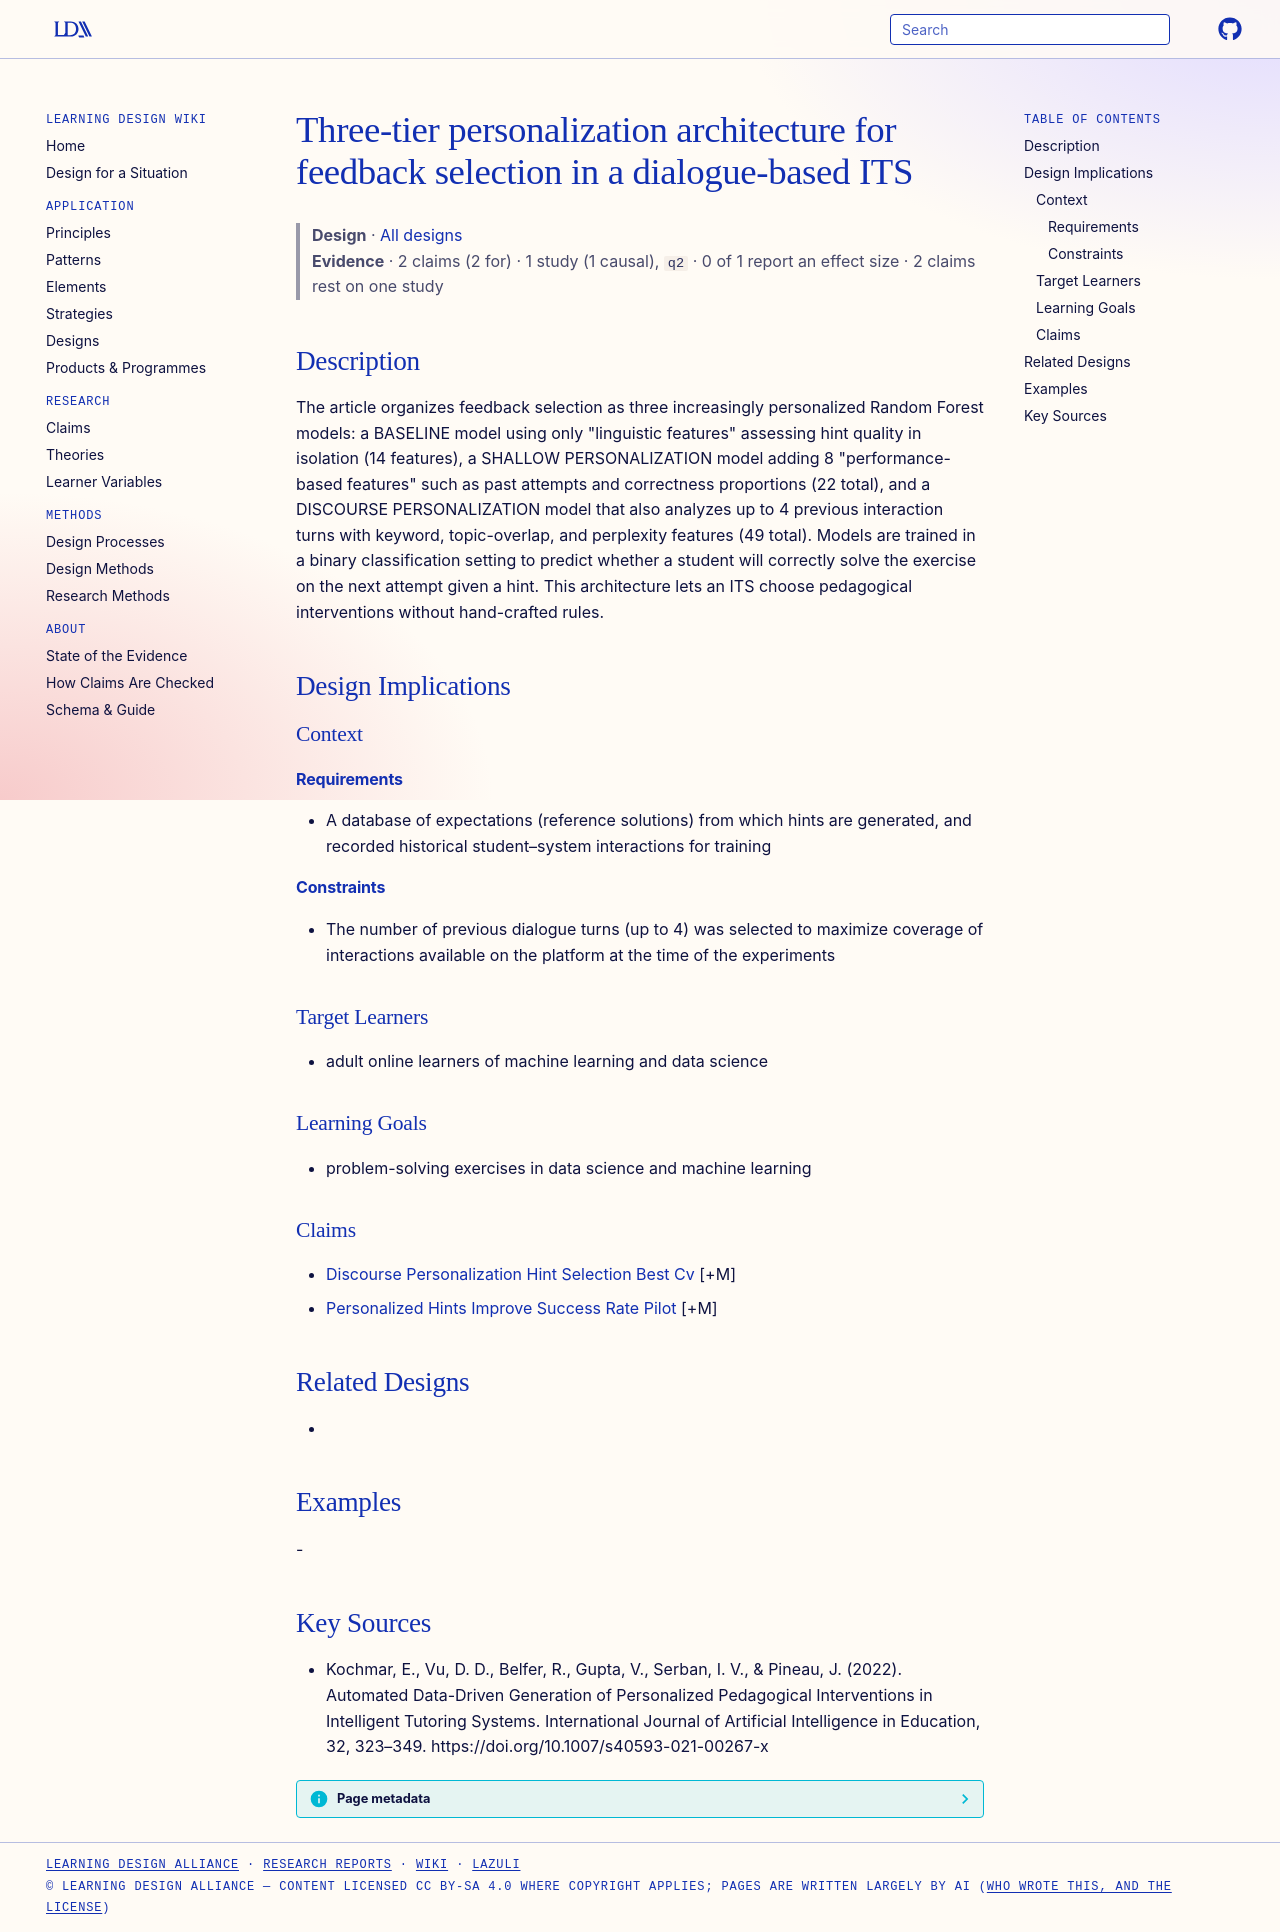

repository: Learning-Design-Alliance/learning-wiki · page: designs/tiered-feedback-personalization-architecture/index.html · generator: mkdocs

---
type: design
id: tiered-feedback-personalization-architecture
title: Three-tier personalization architecture for feedback selection in a dialogue-based ITS
description: "The article organizes feedback selection as three increasingly personalized Random Forest models: a BASELINE model using only \"linguistic features\" assessing hint quality in isolation (14 features), a SHALLOW PERSONAL..."
status: review
generated:
  by: "process:settle-candidates"
  at: 2026-10-27
sources:
  - id: kochmar-2022
    resource: "https://doi.org/10.1007/s40593-021-00267-x"
    title: "Kochmar, E., Vu, D. D., Belfer, R., Gupta, V., Serban, I. V., & Pineau, J. (2022). Automated Data-Driven Generation of Personalized Pedagogical Interventions in Intelligent Tutoring Systems. International Journal of Artificial Intelligence in Education, 32, 323–349. https://doi.org/10.1007/s40593-021-00267-x"
    author: "Kochmar, E., Vu, D. D., Belfer, R., Gupta, V., Serban, I. V., & Pineau, J"
---

# Three-tier personalization architecture for feedback selection in a dialogue-based ITS

> **Design** · [All designs](index.md)
> **Evidence** · 2 claims (2 for) · 1 study (1 causal), `q2` · 0 of 1 report an effect size · 2 claims rest on one study

## Description
The article organizes feedback selection as three increasingly personalized Random Forest models: a BASELINE model using only "linguistic features" assessing hint quality in isolation (14 features), a SHALLOW PERSONALIZATION model adding 8 "performance-based features" such as past attempts and correctness proportions (22 total), and a DISCOURSE PERSONALIZATION model that also analyzes up to 4 previous interaction turns with keyword, topic-overlap, and perplexity features (49 total). Models are trained in a binary classification setting to predict whether a student will correctly solve the exercise on the next attempt given a hint. This architecture lets an ITS choose pedagogical interventions without hand-crafted rules.

## Design Implications

### Context
#### Requirements
- A database of expectations (reference solutions) from which hints are generated, and recorded historical student–system interactions for training
#### Constraints
- The number of previous dialogue turns (up to 4) was selected to maximize coverage of interactions available on the platform at the time of the experiments

### Target Learners
- adult online learners of machine learning and data science

### Learning Goals
- problem-solving exercises in data science and machine learning

### Claims
- [Discourse Personalization Hint Selection Best Cv](../claims/discourse-personalization-hint-selection-best-cv.md) [+M]
- [Personalized Hints Improve Success Rate Pilot](../claims/personalized-hints-improve-success-rate-pilot.md) [+M]

## Related Designs
- 

## Examples
-

## Key Sources
- Kochmar, E., Vu, D. D., Belfer, R., Gupta, V., Serban, I. V., & Pineau, J. (2022). Automated Data-Driven Generation of Personalized Pedagogical Interventions in Intelligent Tutoring Systems. International Journal of Artificial Intelligence in Education, 32, 323–349. https://doi.org/10.1007/s40593-021-00267-x
